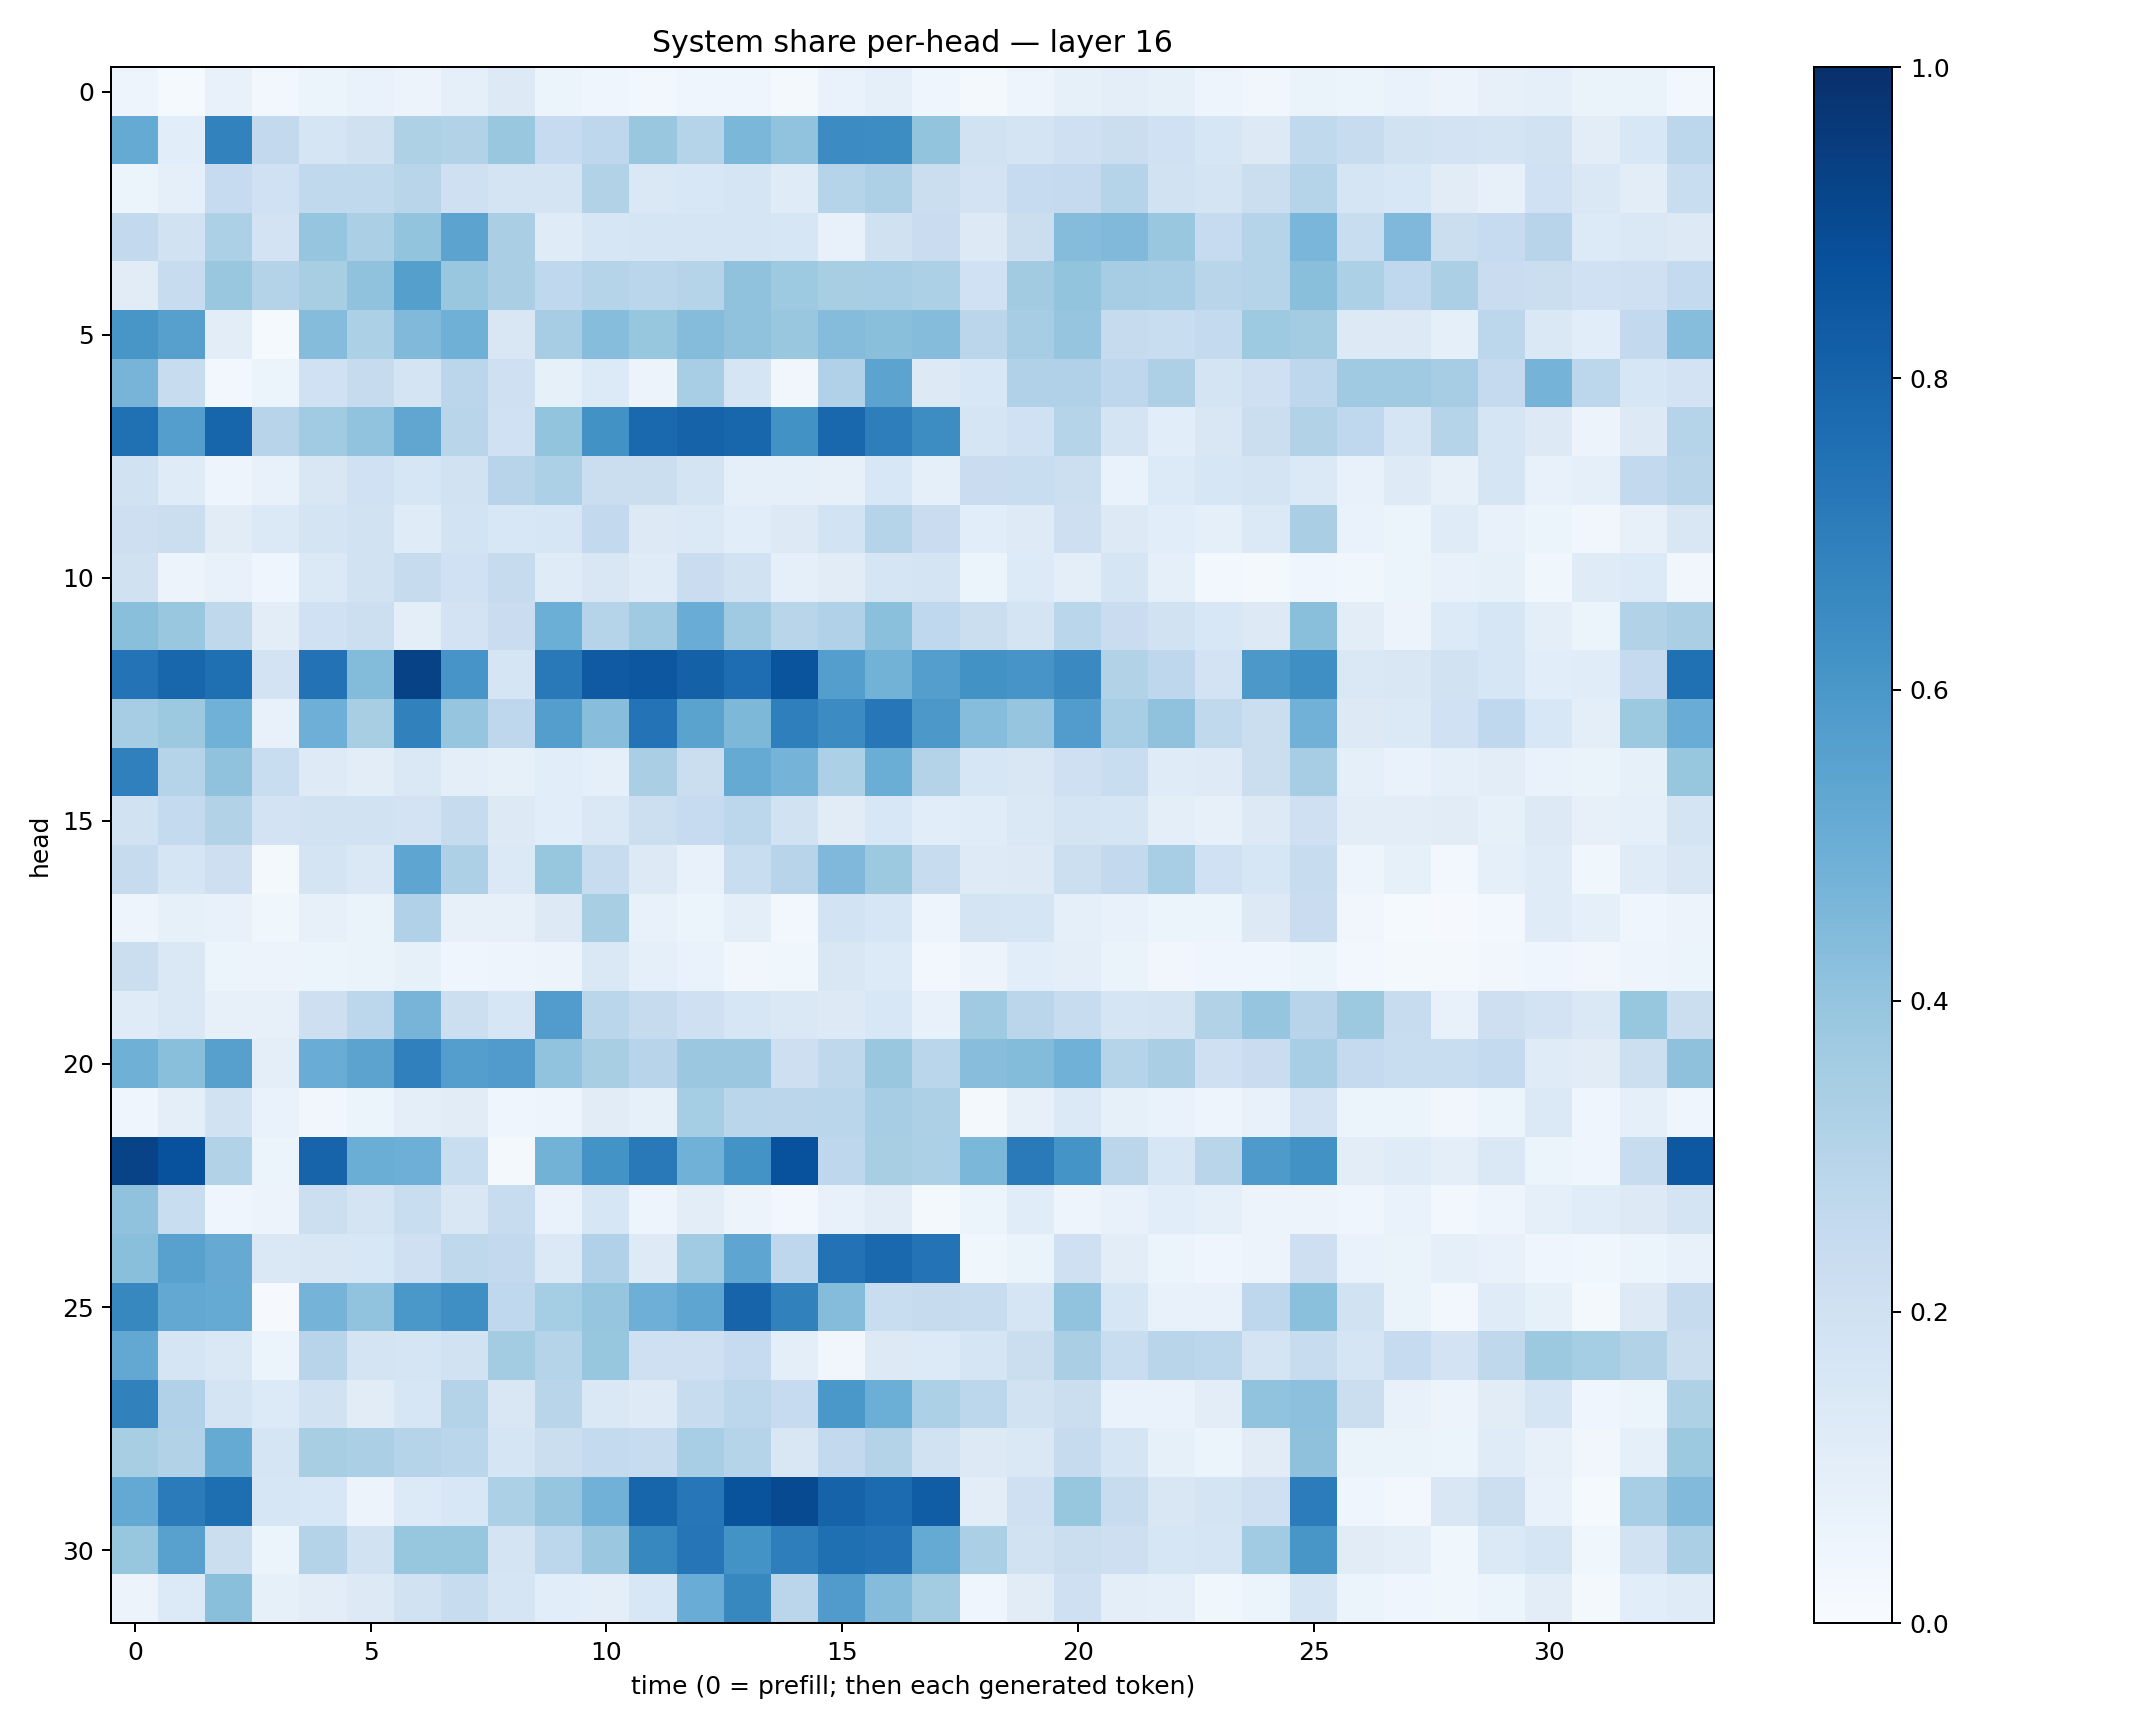

The data file committed next to this chart (first rows):
0.048124295, 0.0149234235, 0.071799144, 0.03005277, 0.051108275, 0.06726238, 0.057002157, 0.08754048, 0.12978047, 0.0510462, 0.04081109, 0.03007829, 0.04526713, 0.043326814, 0.018111859, 0.06934113, 0.09057087, 0.0440914, 0.020585021, 0.048515096, 0.082191505, 0.096223526, 0.085800834, 0.048340876
0.5178, 0.109, 0.681, 0.2616, 0.1683, 0.1973, 0.3205, 0.3109, 0.3859, 0.2493, 0.2737, 0.387, 0.3029, 0.4605, 0.4056, 0.646, 0.6415, 0.3994, 0.1896, 0.179, 0.2102, 0.2242, 0.202, 0.1589
0.05093, 0.09013, 0.2464, 0.1996, 0.2619, 0.262, 0.2908, 0.2077, 0.1724, 0.1796, 0.3162, 0.1426, 0.156, 0.1666, 0.1183, 0.3006, 0.325, 0.2208, 0.1805, 0.2479, 0.2528, 0.2993, 0.1884, 0.1785
0.26, 0.188, 0.3319, 0.1828, 0.3971, 0.3339, 0.3997, 0.5449, 0.3384, 0.1181, 0.163, 0.1712, 0.1707, 0.1685, 0.1633, 0.07686, 0.1969, 0.2273, 0.1328, 0.2233, 0.4346, 0.4488, 0.3851, 0.2476
0.1109, 0.2396, 0.3875, 0.3086, 0.3399, 0.4083, 0.5651, 0.3872, 0.3361, 0.2667, 0.2999, 0.2874, 0.2971, 0.4091, 0.3747, 0.3417, 0.3471, 0.3289, 0.2025, 0.3621, 0.4018, 0.3506, 0.3443, 0.2898
0.6043, 0.5613, 0.1049, 0.01515, 0.4369, 0.3283, 0.4468, 0.4901, 0.1504, 0.3513, 0.4319, 0.3936, 0.4366, 0.4101, 0.3906, 0.4347, 0.4234, 0.4338, 0.2821, 0.3496, 0.3954, 0.2448, 0.2319, 0.2574
0.4716, 0.2415, 0.02484, 0.06044, 0.2016, 0.2426, 0.1787, 0.2835, 0.2088, 0.08324, 0.1335, 0.05579, 0.3475, 0.1684, 0.03309, 0.3172, 0.5465, 0.1286, 0.155, 0.3197, 0.3193, 0.2767, 0.3271, 0.1791
0.7502, 0.568, 0.7965, 0.2954, 0.3655, 0.4051, 0.533, 0.2929, 0.2014, 0.4018, 0.6237, 0.7806, 0.8023, 0.7893, 0.6237, 0.7871, 0.6963, 0.6428, 0.1679, 0.1993, 0.2986, 0.1787, 0.1091, 0.1494
0.1919, 0.1187, 0.0499, 0.07667, 0.1499, 0.2018, 0.1591, 0.1917, 0.2942, 0.3306, 0.2243, 0.222, 0.1745, 0.09375, 0.08896, 0.08166, 0.1537, 0.09213, 0.2282, 0.2326, 0.218, 0.06906, 0.1329, 0.161
0.2141, 0.2195, 0.1132, 0.1406, 0.1787, 0.1895, 0.1186, 0.1839, 0.1534, 0.1635, 0.2614, 0.1262, 0.1381, 0.1085, 0.1269, 0.1858, 0.2973, 0.2295, 0.1069, 0.1215, 0.2114, 0.1264, 0.1075, 0.08877
0.1983, 0.05772, 0.07198, 0.03981, 0.138, 0.1881, 0.2444, 0.2018, 0.2455, 0.1189, 0.1514, 0.119, 0.2277, 0.1881, 0.09161, 0.1109, 0.1716, 0.1763, 0.05868, 0.1342, 0.09603, 0.1676, 0.09188, 0.03006
0.4226, 0.3894, 0.2705, 0.104, 0.2022, 0.2177, 0.09517, 0.1828, 0.2298, 0.4967, 0.3012, 0.3697, 0.507, 0.3673, 0.2909, 0.3193, 0.4217, 0.2661, 0.2189, 0.1768, 0.2881, 0.2267, 0.1914, 0.1544
0.7405, 0.7925, 0.7559, 0.1833, 0.743, 0.4398, 0.9277, 0.6058, 0.1688, 0.7151, 0.8368, 0.8511, 0.8113, 0.7636, 0.8599, 0.5675, 0.4771, 0.5687, 0.6235, 0.6058, 0.6537, 0.3162, 0.2742, 0.1832
0.3486, 0.3786, 0.4865, 0.07662, 0.4953, 0.3426, 0.6839, 0.3961, 0.2771, 0.5687, 0.4268, 0.7394, 0.5484, 0.4538, 0.6931, 0.6473, 0.7259, 0.5959, 0.431, 0.3948, 0.575, 0.3454, 0.4067, 0.2627
0.6902, 0.3013, 0.4083, 0.2317, 0.1229, 0.1047, 0.1432, 0.09659, 0.08218, 0.1075, 0.0919, 0.3396, 0.2214, 0.519, 0.475, 0.331, 0.5001, 0.3053, 0.1578, 0.1492, 0.2082, 0.2306, 0.119, 0.1237
0.1908, 0.2572, 0.3132, 0.1834, 0.1882, 0.1907, 0.1823, 0.2424, 0.128, 0.1071, 0.1438, 0.2161, 0.2471, 0.28, 0.1937, 0.1108, 0.1551, 0.1069, 0.117, 0.1433, 0.1746, 0.1718, 0.09841, 0.07999
0.2449, 0.165, 0.2117, 0.0185, 0.1729, 0.1478, 0.5358, 0.3276, 0.1375, 0.394, 0.2393, 0.1311, 0.0734, 0.2322, 0.2951, 0.4526, 0.3754, 0.2365, 0.1224, 0.1264, 0.2156, 0.2586, 0.3448, 0.2005
0.04907, 0.0852, 0.07662, 0.03596, 0.07903, 0.0661, 0.3166, 0.07948, 0.07871, 0.1264, 0.3403, 0.07301, 0.06219, 0.09549, 0.02985, 0.1841, 0.1572, 0.05063, 0.1734, 0.1714, 0.09166, 0.07243, 0.05155, 0.05986
0.2242, 0.1452, 0.05412, 0.05669, 0.06139, 0.06514, 0.08302, 0.04555, 0.04826, 0.05756, 0.143, 0.09006, 0.06833, 0.03477, 0.03517, 0.1495, 0.133, 0.03124, 0.05599, 0.1074, 0.09959, 0.06412, 0.03146, 0.04154
0.1191, 0.141, 0.07976, 0.08044, 0.2121, 0.2807, 0.4706, 0.2153, 0.1591, 0.5775, 0.2876, 0.2457, 0.2058, 0.1576, 0.1428, 0.132, 0.1529, 0.07432, 0.3688, 0.2826, 0.2376, 0.1698, 0.1737, 0.3126
0.4898, 0.4233, 0.5602, 0.09632, 0.5057, 0.5445, 0.6913, 0.567, 0.5817, 0.404, 0.3408, 0.2957, 0.3815, 0.381, 0.2111, 0.2711, 0.3867, 0.2888, 0.4268, 0.4409, 0.4845, 0.3013, 0.3386, 0.2086
0.04408, 0.09948, 0.1878, 0.06858, 0.03473, 0.0521, 0.09834, 0.1112, 0.04186, 0.04859, 0.1114, 0.08236, 0.3517, 0.2853, 0.2826, 0.2876, 0.3477, 0.3276, 0.02218, 0.08069, 0.1404, 0.08394, 0.0676, 0.04905
0.9245, 0.8746, 0.3111, 0.05309, 0.7994, 0.5002, 0.494, 0.2324, 0.01782, 0.4794, 0.6204, 0.7178, 0.4866, 0.6173, 0.8738, 0.2762, 0.3437, 0.3298, 0.4586, 0.7145, 0.6167, 0.2814, 0.16, 0.2921
0.4077, 0.2332, 0.03972, 0.05818, 0.2149, 0.1772, 0.2313, 0.1487, 0.2401, 0.06782, 0.1574, 0.04756, 0.105, 0.05471, 0.02452, 0.07116, 0.1047, 0.01694, 0.05115, 0.1134, 0.0497, 0.07427, 0.107, 0.08601
0.422, 0.5571, 0.514, 0.1452, 0.1523, 0.1561, 0.2057, 0.27, 0.2586, 0.1393, 0.3169, 0.1219, 0.3658, 0.5363, 0.2742, 0.7444, 0.7805, 0.7397, 0.03902, 0.06552, 0.2076, 0.1025, 0.05455, 0.04287
0.6613, 0.5253, 0.519, 0.00819, 0.4741, 0.405, 0.6014, 0.6338, 0.2663, 0.3532, 0.3956, 0.4958, 0.5362, 0.7979, 0.6859, 0.4338, 0.2308, 0.2436, 0.2349, 0.1714, 0.4025, 0.1605, 0.07418, 0.07404
0.5255, 0.1715, 0.1441, 0.05372, 0.2963, 0.1731, 0.1704, 0.1887, 0.3582, 0.2973, 0.391, 0.2085, 0.2093, 0.2485, 0.09526, 0.03489, 0.1284, 0.1333, 0.1704, 0.2212, 0.3396, 0.2327, 0.2917, 0.2786
0.6859, 0.3196, 0.1767, 0.1365, 0.191, 0.1117, 0.1634, 0.3048, 0.1504, 0.2914, 0.1453, 0.1238, 0.2386, 0.2812, 0.247, 0.6, 0.4975, 0.3288, 0.2801, 0.1885, 0.2264, 0.06886, 0.06785, 0.1035
0.3427, 0.3111, 0.5175, 0.1706, 0.3399, 0.3355, 0.2987, 0.2858, 0.1655, 0.2209, 0.2578, 0.2403, 0.3465, 0.3027, 0.1514, 0.2579, 0.3068, 0.1917, 0.1267, 0.144, 0.2424, 0.1691, 0.08257, 0.06241
0.521, 0.7082, 0.7595, 0.1575, 0.1543, 0.0576, 0.1344, 0.1526, 0.3304, 0.3951, 0.4807, 0.7943, 0.7247, 0.8638, 0.8967, 0.8017, 0.7733, 0.828, 0.1041, 0.2036, 0.3936, 0.2407, 0.1512, 0.1737
0.3921, 0.5584, 0.2213, 0.05403, 0.3058, 0.1926, 0.3928, 0.3934, 0.1788, 0.2809, 0.3819, 0.6638, 0.7276, 0.6182, 0.6958, 0.7575, 0.7426, 0.5189, 0.3343, 0.1926, 0.2209, 0.212, 0.1639, 0.1645
0.05796, 0.1328, 0.4231, 0.0827, 0.1038, 0.1273, 0.1949, 0.2416, 0.1682, 0.1089, 0.09936, 0.1529, 0.5041, 0.6611, 0.2822, 0.5792, 0.4338, 0.359, 0.04427, 0.1125, 0.2046, 0.09984, 0.09172, 0.0367
